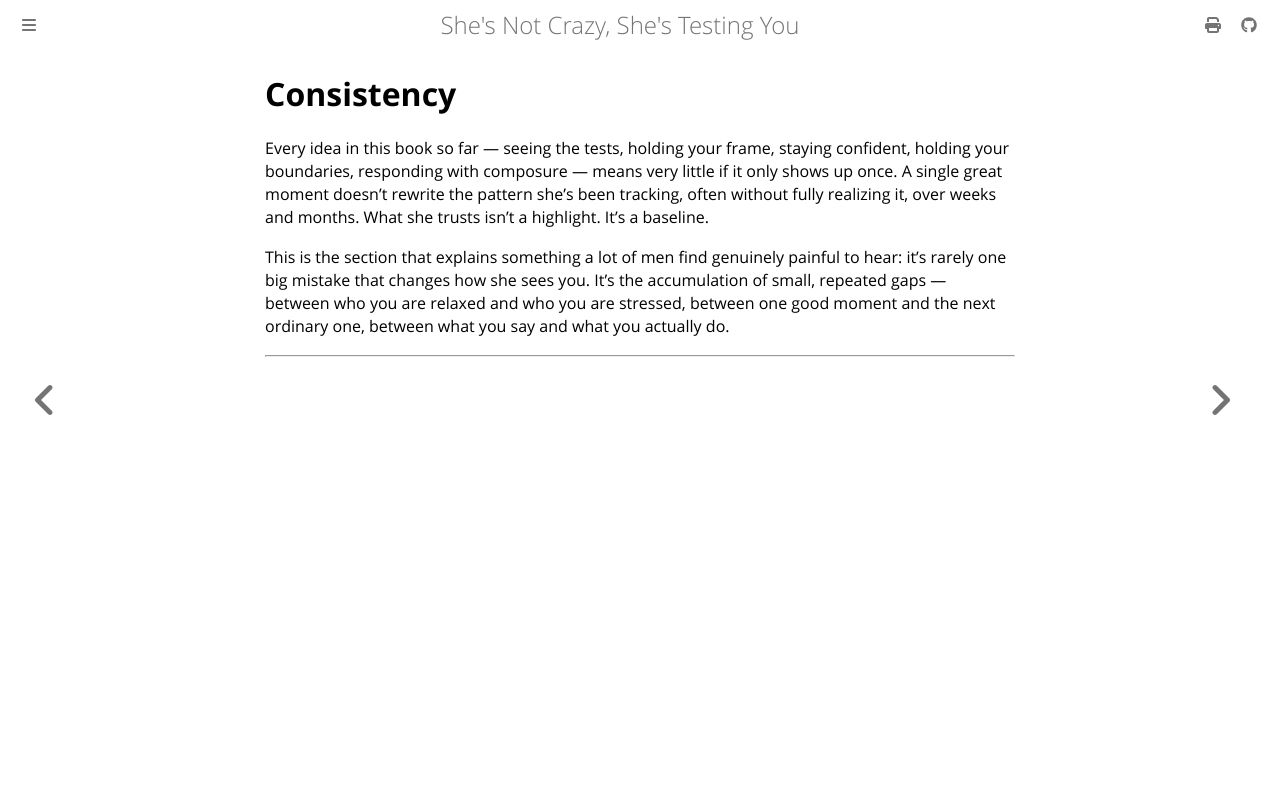

repository: rakishzen/sncsty · page: consistency/index.html · generator: mdbook

# Consistency

Every idea in this book so far — seeing the tests, holding your frame, staying confident, holding your boundaries, responding with composure — means very little if it only shows up once. A single great moment doesn't rewrite the pattern she's been tracking, often without fully realizing it, over weeks and months. What she trusts isn't a highlight. It's a baseline.

This is the section that explains something a lot of men find genuinely painful to hear: it's rarely one big mistake that changes how she sees you. It's the accumulation of small, repeated gaps — between who you are relaxed and who you are stressed, between one good moment and the next ordinary one, between what you say and what you actually do.

---
